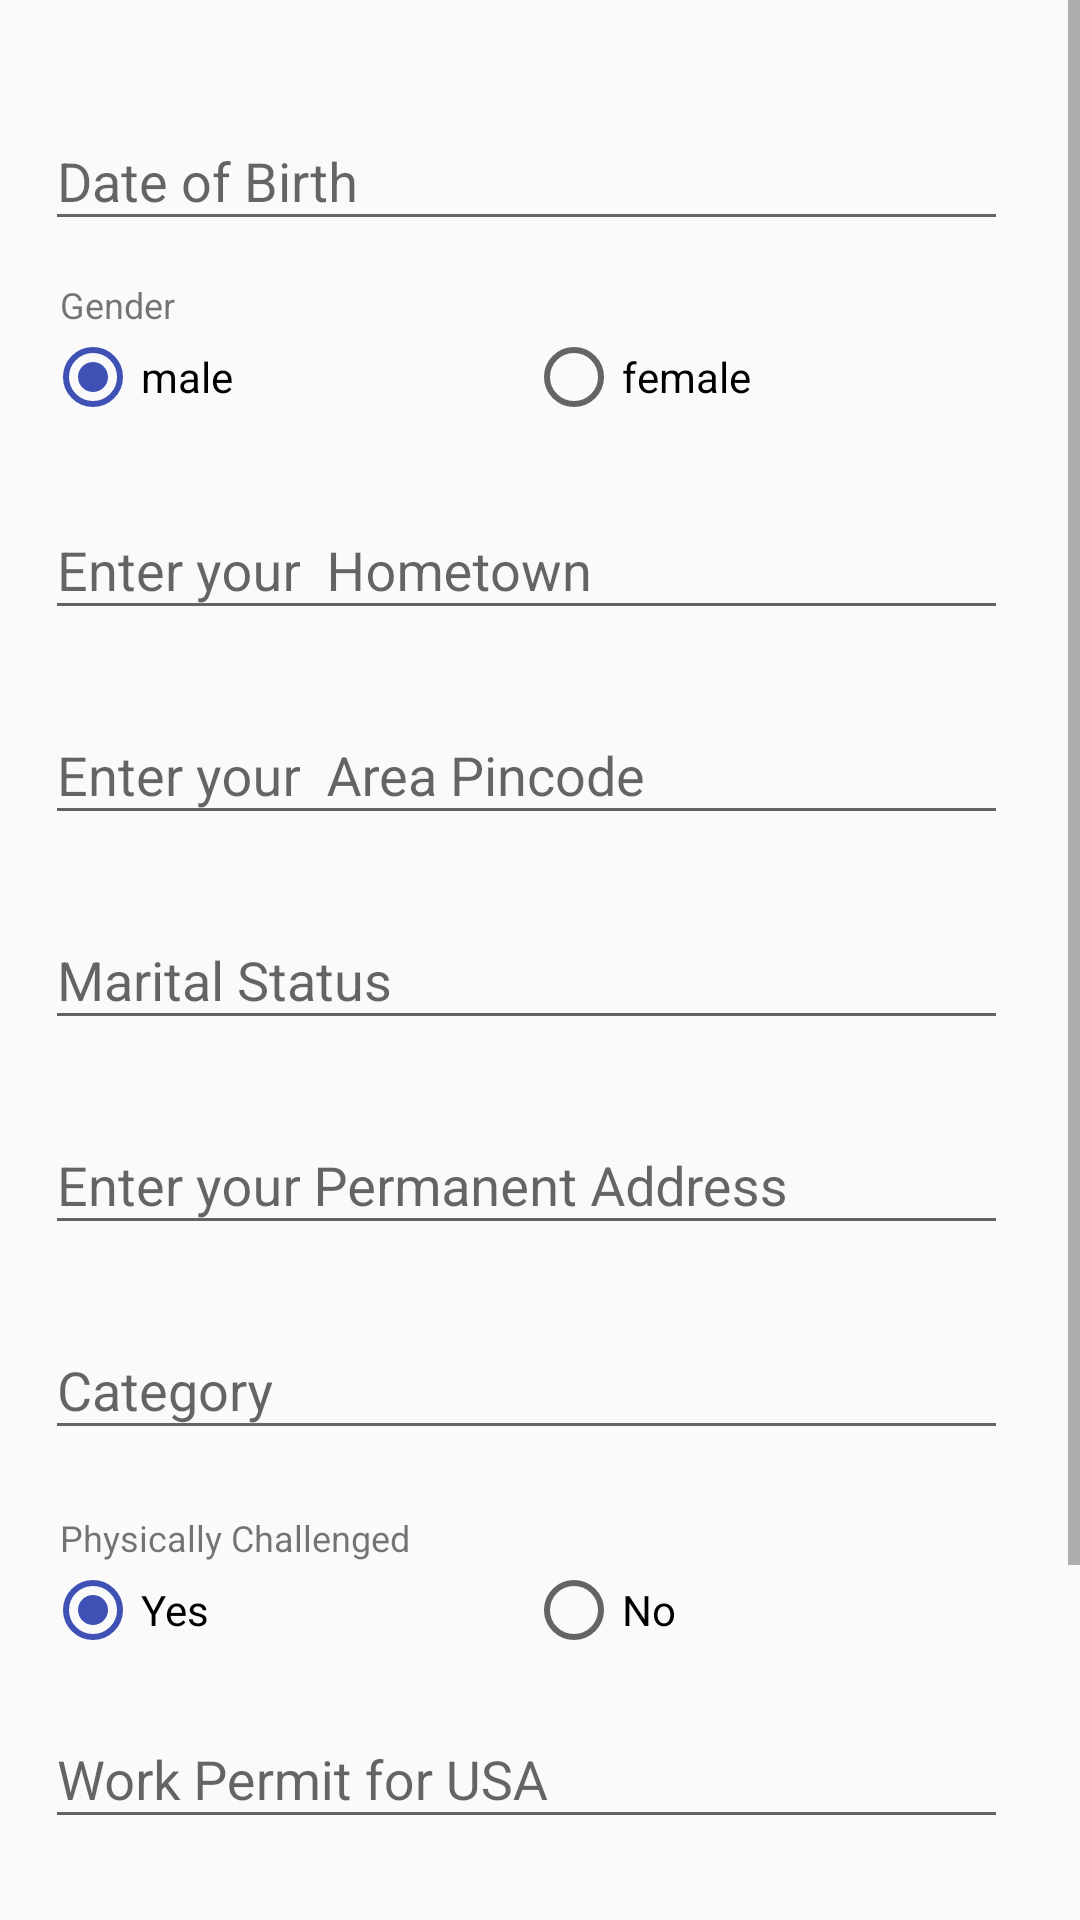

Reconstruct the res/layout file that produces this screen, plus the resources it refers to.
<!-- AndroidManifest.xml: application theme AppTheme -->
<!-- res/layout/activity_other__details.xml -->
<?xml version="1.0" encoding="utf-8"?>
<ScrollView xmlns:android="http://schemas.android.com/apk/res/android"
    android:layout_width="fill_parent"
    android:layout_height="fill_parent"
    android:fitsSystemWindows="true">

    <LinearLayout
        android:orientation="vertical"
        android:layout_width="match_parent"
        android:layout_height="wrap_content"
        android:paddingTop="20dp"
        android:paddingLeft="15dp"
        android:paddingRight="24dp">




        <android.support.design.widget.TextInputLayout
            android:layout_width="match_parent"
            android:layout_height="wrap_content"
            android:layout_marginTop="8dp"
            android:layout_marginBottom="8dp">
            <EditText android:id="@+id/input_email"
                android:layout_width="match_parent"
                android:layout_height="wrap_content"
                android:inputType="textEmailAddress"
                android:hint="Date of Birth" />



            <LinearLayout
                android:layout_width="match_parent"
                android:layout_height="wrap_content"
                android:orientation="vertical" >
                <android.support.v7.widget.AppCompatTextView

                    android:layout_width="match_parent"
                    android:layout_height="wrap_content"
                    android:layout_marginTop="13dp"
                    android:layout_marginLeft="5dp"



                    android:text="Gender"
                    android:textAppearance="?android:textAppearanceSmall"
                    android:textSize="12sp"
                    android:textStyle="normal" />




                <RadioGroup
                    android:id="@+id/radioSex"
                    android:layout_width="match_parent"
                    android:layout_height="wrap_content"
                    android:orientation="horizontal"
                    android:layout_weight="1"
                    >

                    <RadioButton
                        android:id="@+id/radioMale"
                        android:layout_width="50dp"
                        android:layout_height="wrap_content"
                        android:layout_weight="1"
                        android:text="male"
                        android:checked="true" />

                    <RadioButton
                        android:id="@+id/ty"
                        android:layout_width="50dp"
                        android:layout_height="wrap_content"
                        android:layout_weight="1"
                        android:text="female" />

                </RadioGroup>


            </LinearLayout>






























        </android.support.design.widget.TextInputLayout>


        <android.support.design.widget.TextInputLayout
            android:layout_width="match_parent"
            android:layout_height="wrap_content"
            android:layout_marginTop="8dp"
            android:layout_marginBottom="8dp">

            <EditText
                android:id="@+id/input_password"
                android:layout_width="match_parent"
                android:layout_height="wrap_content"
                android:hint="Enter your  Hometown"
                android:inputType="textPersonName" />
        </android.support.design.widget.TextInputLayout>



        <android.support.design.widget.TextInputLayout
            android:layout_width="match_parent"
            android:layout_height="wrap_content"
            android:layout_marginTop="8dp"
            android:layout_marginBottom="8dp">

            <EditText
                android:id="@+id/input_password111"
                android:layout_width="match_parent"
                android:layout_height="wrap_content"
                android:hint="Enter your  Area Pincode"
                android:inputType="textPersonName" />
        </android.support.design.widget.TextInputLayout>





        <android.support.design.widget.TextInputLayout
            android:layout_width="match_parent"
            android:layout_height="wrap_content"
            android:layout_marginTop="8dp"
            android:layout_marginBottom="8dp">

            <EditText
                android:id="@+id/input_password1"
                android:layout_width="match_parent"
                android:layout_height="wrap_content"
                android:hint="Marital Status"
                android:inputType="textPersonName" />
        </android.support.design.widget.TextInputLayout>




        <android.support.design.widget.TextInputLayout
            android:layout_width="match_parent"
            android:layout_height="wrap_content"
            android:layout_marginTop="8dp"
            android:layout_marginBottom="8dp">

            <EditText
                android:id="@+id/input_password11"
                android:layout_width="match_parent"
                android:layout_height="wrap_content"
                android:hint="Enter your Permanent Address"
                android:inputType="textPersonName" />
        </android.support.design.widget.TextInputLayout>



        <android.support.design.widget.TextInputLayout
            android:layout_width="match_parent"
            android:layout_height="wrap_content"
            android:layout_marginTop="8dp"
            android:layout_marginBottom="8dp">

            <EditText
                android:id="@+id/input_pass"
                android:layout_width="match_parent"
                android:layout_height="wrap_content"
                android:hint="Category"
                android:inputType="textPersonName" />
        </android.support.design.widget.TextInputLayout>




        <LinearLayout
            android:layout_width="match_parent"
            android:layout_height="wrap_content"
            android:orientation="vertical" >

            <android.support.v7.widget.AppCompatTextView

                android:layout_width="match_parent"
                android:layout_height="wrap_content"
                android:layout_marginTop="13dp"
                android:layout_marginLeft="5dp"



                android:text="Physically Challenged"
                android:textAppearance="?android:textAppearanceSmall"
                android:textSize="12sp"
                android:textStyle="normal" />



            <RadioGroup
                android:id="@+id/radioSex1"
                android:layout_width="match_parent"
                android:layout_height="wrap_content"
                android:orientation="horizontal"
                android:layout_weight="1"
                >



                <RadioButton
                    android:id="@+id/radioMale1"
                    android:layout_width="50dp"
                    android:layout_height="wrap_content"
                    android:layout_weight="1"
                    android:text="Yes"
                    android:checked="true" />

                <RadioButton
                    android:id="@+id/ty1"
                    android:layout_width="50dp"
                    android:layout_height="wrap_content"
                    android:layout_weight="1"
                    android:text="No" />

            </RadioGroup>


        </LinearLayout>






        <android.support.design.widget.TextInputLayout
            android:layout_width="match_parent"
            android:layout_height="wrap_content"
            android:layout_marginTop="8dp"
            android:layout_marginBottom="8dp">

            <EditText
                android:id="@+id/input_pass1"
                android:layout_width="match_parent"
                android:layout_height="wrap_content"
                android:hint="Work Permit for USA"
                android:inputType="textPersonName" />
        </android.support.design.widget.TextInputLayout>









        <android.support.design.widget.TextInputLayout
            android:layout_width="match_parent"
            android:layout_height="wrap_content"
            android:layout_marginTop="8dp"
            android:layout_marginBottom="8dp">

            <EditText
                android:id="@+id/input_pass2"
                android:layout_width="match_parent"
                android:layout_height="wrap_content"
                android:hint="Work Permit for Other Countries"
                android:inputType="textPersonName" />
        </android.support.design.widget.TextInputLayout>
















        <android.support.v7.widget.AppCompatButton
            android:id="@+id/btn_login"
            android:layout_width="fill_parent"
            android:layout_height="wrap_content"
            android:layout_marginTop="24dp"
            android:layout_marginBottom="24dp"
            android:padding="12dp"
            android:text="Save"/>





















    </LinearLayout>





</ScrollView>
<!-- resources referenced by this layout -->
<resources>
  <style name="AppTheme" parent="Theme.AppCompat.Light.DarkActionBar">
          
          <item name="colorPrimary">@color/colorPrimary</item>
          <item name="colorPrimaryDark">@color/colorPrimaryDark</item>
          <item name="colorAccent">@color/colorAccent</item>
      </style>
  <color name="colorPrimary">#3F51B5</color>
  <color name="colorPrimaryDark">#303F9F</color>
  <color name="colorAccent">#3F51B5</color>
</resources>
